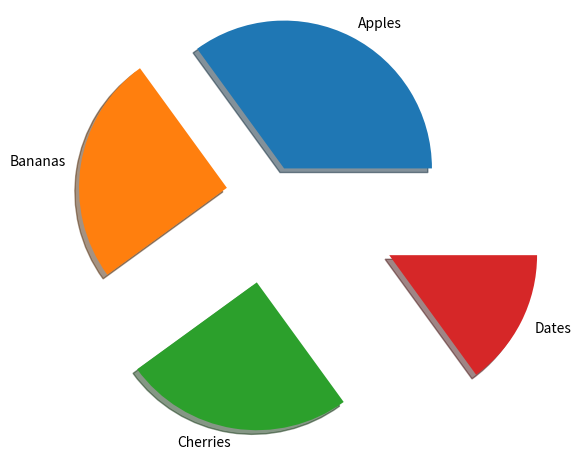

The matplotlib source for this figure:
import matplotlib.pyplot as plt
import numpy as np
y = np.array([35, 25, 25, 15])
mylabels = ["Apples", "Bananas", "Cherries", "Dates"]
myexplode = [0.2, 0.3, 0.6, 0.9]
plt.pie(y, labels = mylabels, explode = myexplode, shadow = True)
plt.show()
